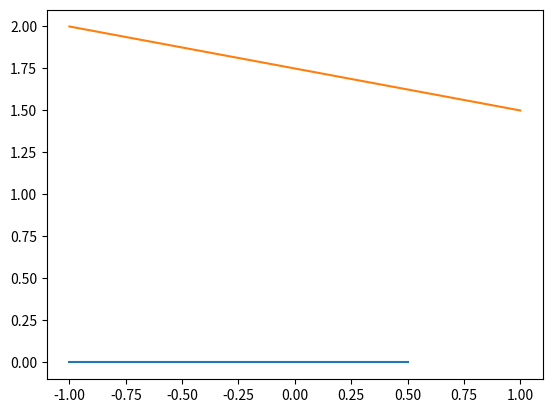

Reproduce this figure in Python.
import matplotlib.pyplot as plt

def segments_distance(x11, y11, x12, y12, x21, y21, x22, y22):
  """ distance between two segments in the plane:
      one segment is (x11, y11) to (x12, y12)
      the other is   (x21, y21) to (x22, y22)
  """
  if segments_intersect(x11, y11, x12, y12, x21, y21, x22, y22): return 0
  # try each of the 4 vertices w/the other segment
  distances = []
  distances.append(point_segment_distance(x11, y11, x21, y21, x22, y22))
  distances.append(point_segment_distance(x12, y12, x21, y21, x22, y22))
  distances.append(point_segment_distance(x21, y21, x11, y11, x12, y12))
  distances.append(point_segment_distance(x22, y22, x11, y11, x12, y12))
  return min(distances)

def segments_intersect(x11, y11, x12, y12, x21, y21, x22, y22):
  """ whether two segments in the plane intersect:
      one segment is (x11, y11) to (x12, y12)
      the other is   (x21, y21) to (x22, y22)
  """
  dx1 = x12 - x11
  dy1 = y12 - y11
  dx2 = x22 - x21
  dy2 = y22 - y21
  delta = dx2 * dy1 - dy2 * dx1
  if delta == 0: return False  # parallel segments
  s = (dx1 * (y21 - y11) + dy1 * (x11 - x21)) / delta
  t = (dx2 * (y11 - y21) + dy2 * (x21 - x11)) / (-delta)
  return (0 <= s <= 1) and (0 <= t <= 1)

import math
def point_segment_distance(px, py, x1, y1, x2, y2):
  dx = x2 - x1
  dy = y2 - y1
  if dx == dy == 0:  # the segment's just a point
    return math.hypot(px - x1, py - y1)

  # Calculate the t that minimizes the distance.
  t = ((px - x1) * dx + (py - y1) * dy) / (dx * dx + dy * dy)

  # See if this represents one of the segment's
  # end points or a point in the middle.
  if t < 0:
    dx = px - x1
    dy = py - y1
  elif t > 1:
    dx = px - x2
    dy = py - y2
  else:
    near_x = x1 + t * dx
    near_y = y1 + t * dy
    dx = px - near_x
    dy = py - near_y

  return math.hypot(dx, dy)


x11, y11 = -1,0
x12, y12 = 0.5,0
x21, y21 = 1,1.5
x22, y22 = -1,2




distance = segments_distance(x11, y11, x12, y12, x21, y21, x22, y22)
print(distance)

plt.figure("")

plt.plot([x11, x12],[y11, y12])

plt.plot([x21, x22], [y21, y22])

plt.draw()
plt.show()
